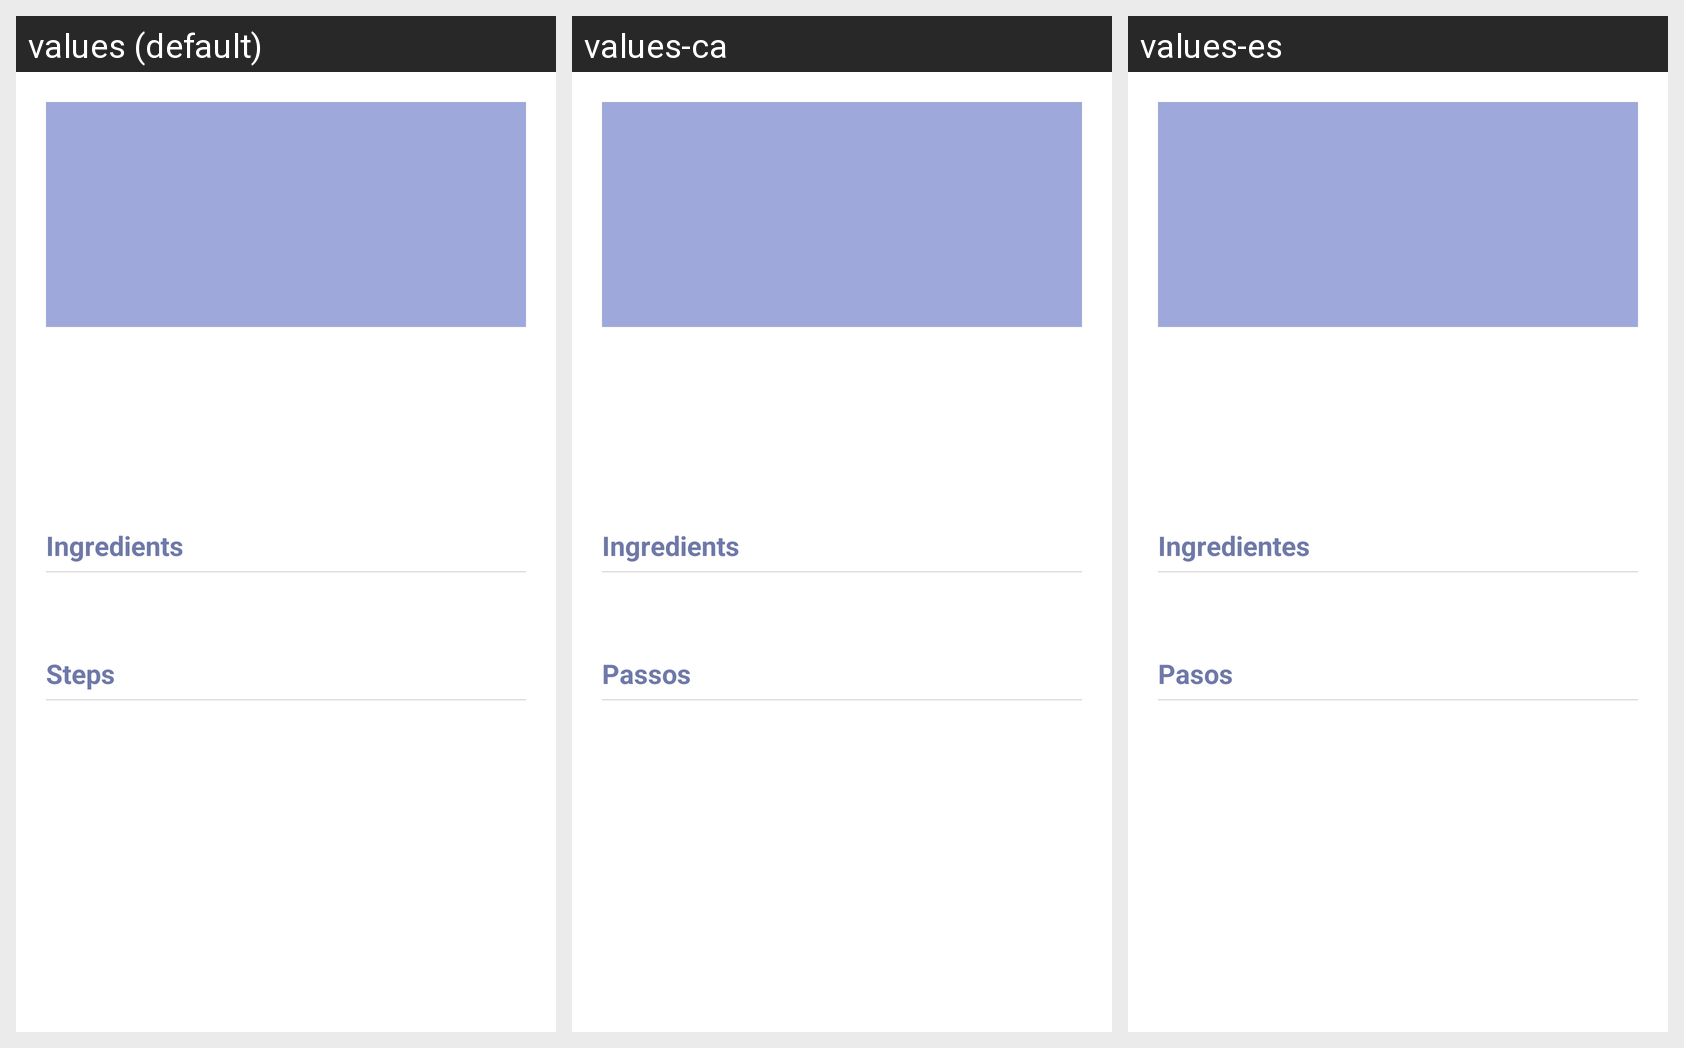

Strings drawn on this Android screen and how each of the app's shown locales translates them:
Android screen res/layout/fragment_recipe_detail.xml rendered under 3 locales, left to right: values (default), values-ca, values-es. Device: Nexus 5 (rendered at 1080×1920; each locale shown at half size, 540×960, under a caption strip naming it); theme AppTheme.
Strings drawn on this screen, with the default value and each locale's value (text and hints the layout hard-codes, and strings that could not be matched under every locale, appear in the picture but are not listed):

recipe_ingredients
  values: Ingredients
  values-ca: Ingredients
  values-es: Ingredientes

recipe_steps
  values: Steps
  values-ca: Passos
  values-es: Pasos
